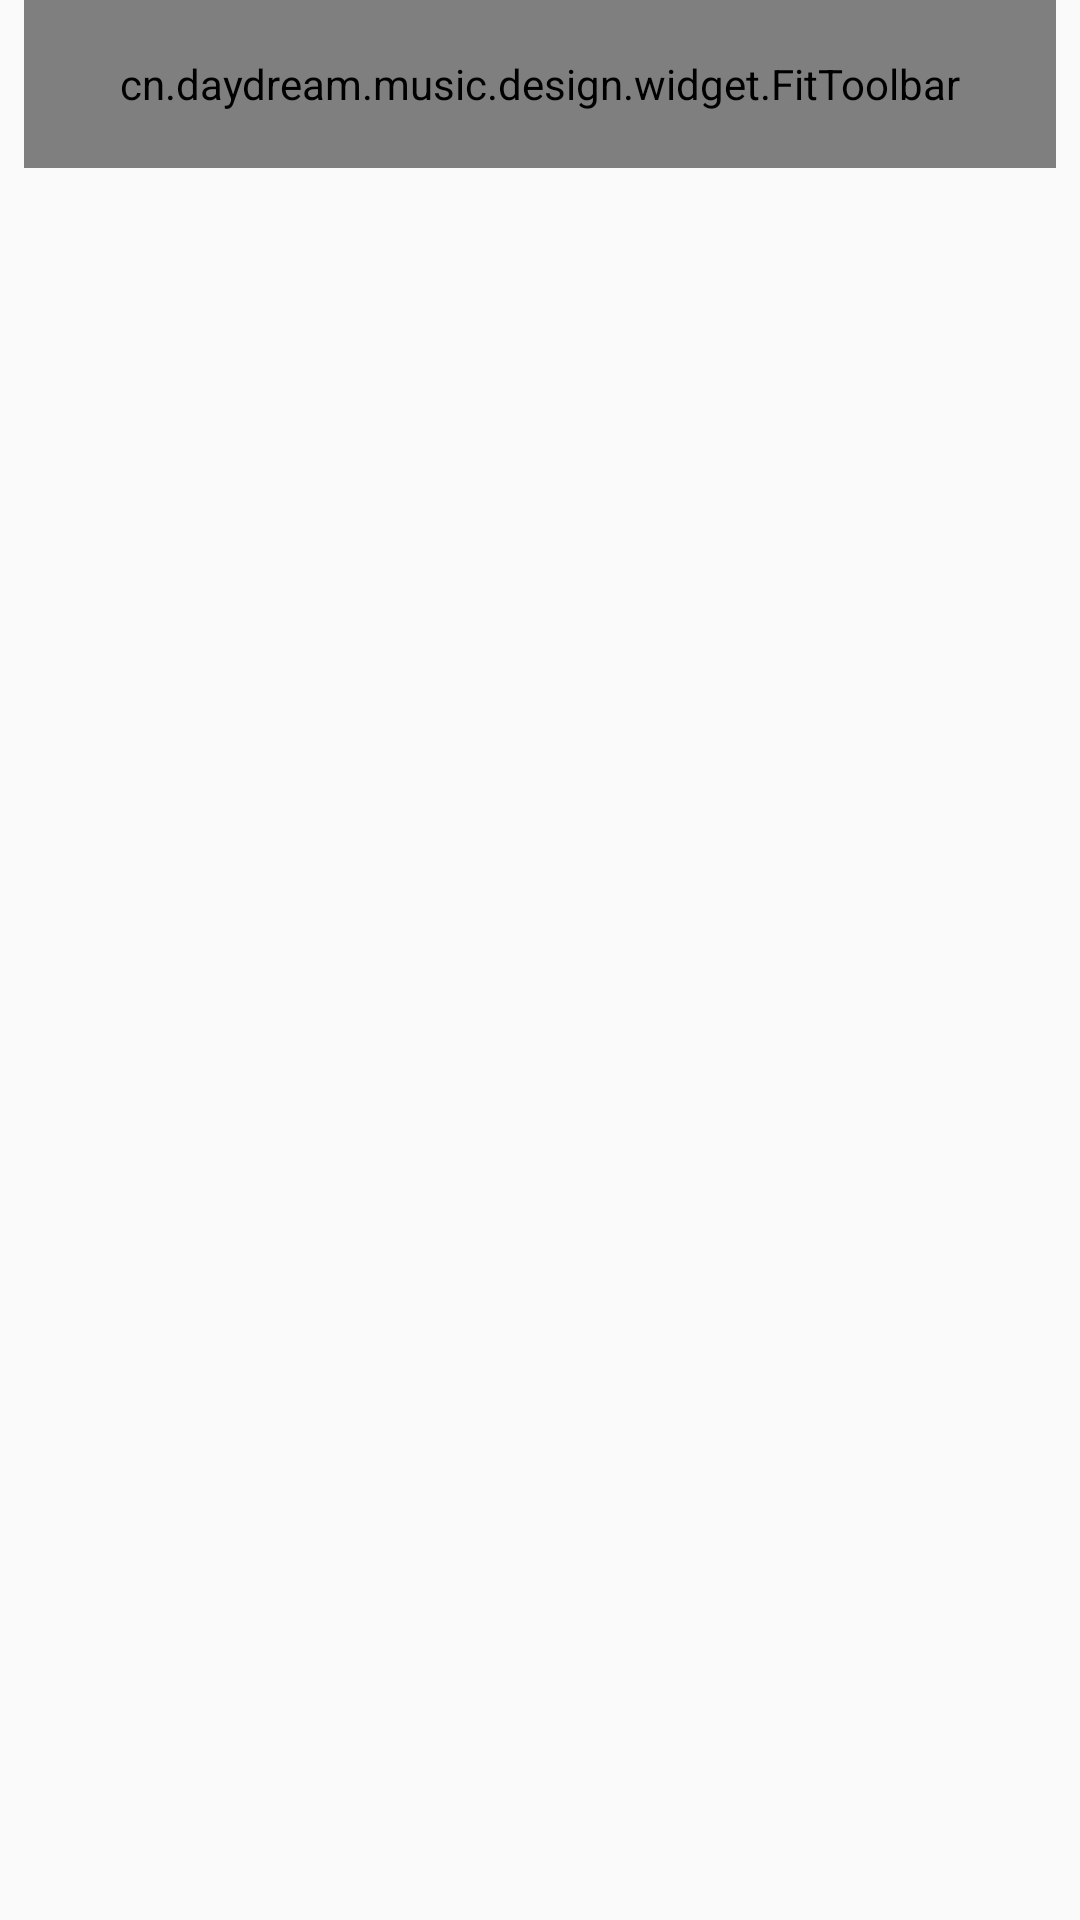

The Android layout XML behind this screen, and the referenced resources:
<!-- AndroidManifest.xml: application theme AppTheme -->
<!-- res/layout/activity_main.xml -->
<?xml version="1.0" encoding="utf-8"?>
<android.support.constraint.ConstraintLayout
        xmlns:android="http://schemas.android.com/apk/res/android"
        xmlns:tools="http://schemas.android.com/tools"
        xmlns:app="http://schemas.android.com/apk/res-auto"
        android:layout_width="match_parent"
        android:layout_height="match_parent"
        tools:context=".MainActivity">

    <cn.daydream.music.design.widget.FitToolbar
            android:id="@+id/toolbar"
            android:layout_width="0dp"
            android:layout_height="?android:attr/actionBarSize"
            android:layout_marginStart="8dp"
            android:layout_marginEnd="8dp"
            app:layout_constraintEnd_toEndOf="parent"
            app:layout_constraintStart_toStartOf="parent"
            app:layout_constraintTop_toTopOf="parent">

    </cn.daydream.music.design.widget.FitToolbar>

    <android.support.v7.widget.RecyclerView
            android:id="@+id/list"
            app:layout_constraintStart_toStartOf="parent"
            app:layout_constraintEnd_toEndOf="parent"
            app:layout_constraintTop_toBottomOf="@+id/toolbar"
            app:layout_constraintBottom_toBottomOf="parent"
            android:layout_width="0dp"
            android:layout_height="0dp"/>

</android.support.constraint.ConstraintLayout>
<!-- resources referenced by this layout -->
<resources>
  <style name="AppTheme" parent="Theme.AppCompat.Light.NoActionBar">
          
          <item name="colorPrimary">@color/colorPrimary</item>
          <item name="colorPrimaryDark">@color/colorPrimaryDark</item>
          <item name="colorAccent">@color/colorAccent</item>
      </style>
  <color name="colorPrimary">#FFFFFF</color>
  <color name="colorPrimaryDark">#FFFFFF</color>
  <color name="colorAccent">#7F7F7F</color>
</resources>
